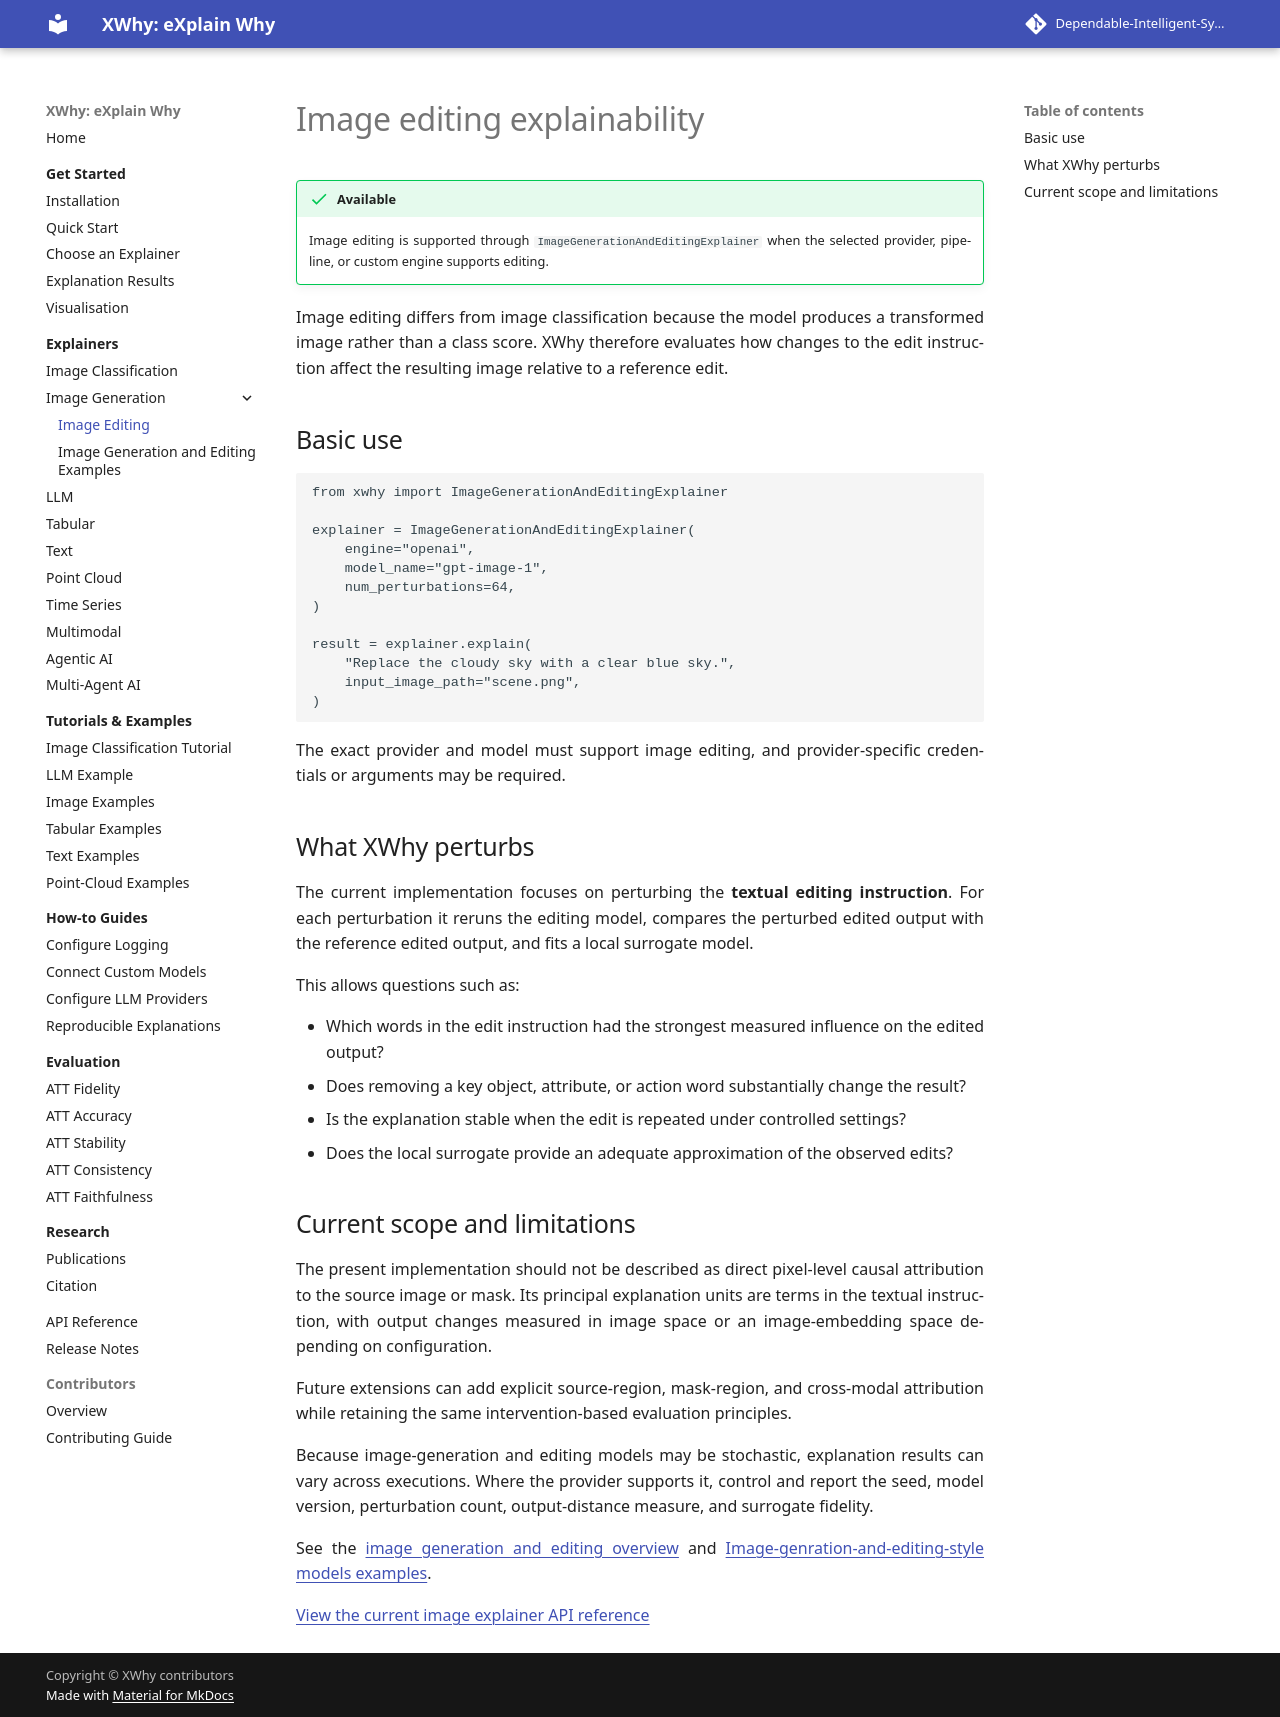

repository: Dependable-Intelligent-Systems-Lab/xwhy · page: explainers/image-generation/image-editing/index.html · generator: mkdocs

---
title: Image Editing Explainability with XWhy
description: Explain instruction-guided image editing with XWhy by perturbing the edit instruction and measuring changes in edited outputs.
---

# Image editing explainability

!!! success "Available"
    Image editing is supported through `ImageGenerationAndEditingExplainer` when the selected provider, pipeline, or custom engine supports editing.

Image editing differs from image classification because the model produces a transformed image rather than a class score. XWhy therefore evaluates how changes to the edit instruction affect the resulting image relative to a reference edit.

## Basic use

```python
from xwhy import ImageGenerationAndEditingExplainer

explainer = ImageGenerationAndEditingExplainer(
    engine="openai",
    model_name="gpt-image-1",
    num_perturbations=64,
)

result = explainer.explain(
    "Replace the cloudy sky with a clear blue sky.",
    input_image_path="scene.png",
)
```

The exact provider and model must support image editing, and provider-specific credentials or arguments may be required.

## What XWhy perturbs

The current implementation focuses on perturbing the **textual editing instruction**. For each perturbation it reruns the editing model, compares the perturbed edited output with the reference edited output, and fits a local surrogate model.

This allows questions such as:

- Which words in the edit instruction had the strongest measured influence on the edited output?
- Does removing a key object, attribute, or action word substantially change the result?
- Is the explanation stable when the edit is repeated under controlled settings?
- Does the local surrogate provide an adequate approximation of the observed edits?

## Current scope and limitations

The present implementation should not be described as direct pixel-level causal attribution to the source image or mask. Its principal explanation units are terms in the textual instruction, with output changes measured in image space or an image-embedding space depending on configuration.

Future extensions can add explicit source-region, mask-region, and cross-modal attribution while retaining the same intervention-based evaluation principles.

Because image-generation and editing models may be stochastic, explanation results can vary across executions. Where the provider supports it, control and report the seed, model version, perturbation count, output-distance measure, and surrogate fidelity.

See the [image generation and editing overview](index.md) and [Image-genration-and-editing-style models examples](image-generation-editing-examples.md).

[View the current image explainer API reference](../../reference/xwhy/explainers/image.md)
